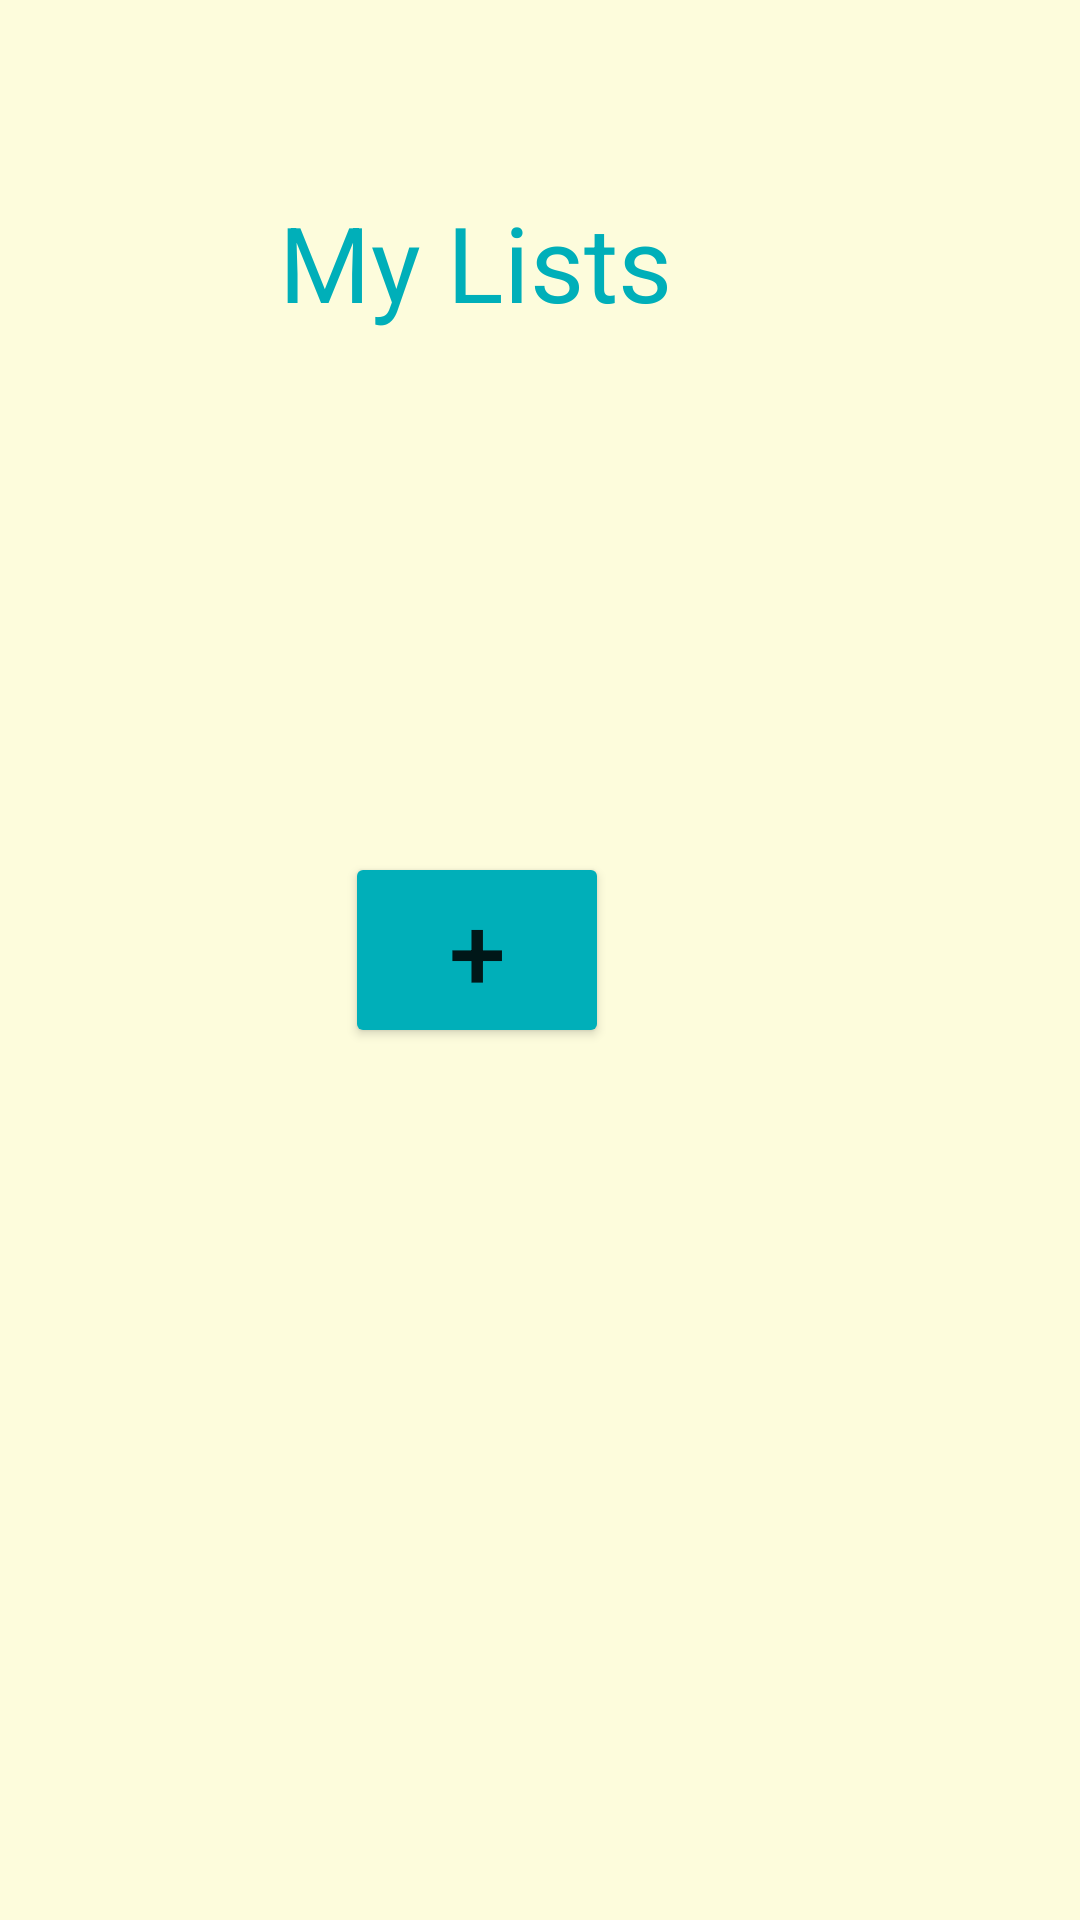

Layout XML and referenced resources for this Android screen:
<!-- AndroidManifest.xml: application theme Theme.AndroidAppToDoList -->
<!-- res/layout/fragment_lists.xml -->
<?xml version="1.0" encoding="utf-8"?>
<FrameLayout xmlns:android="http://schemas.android.com/apk/res/android"
    xmlns:tools="http://schemas.android.com/tools"
    android:layout_width="match_parent"
    android:layout_height="match_parent"
    android:background="#FDFCDC"
    tools:context=".ui.fragments.ListsFragment">

    <RelativeLayout
        android:layout_width="match_parent"
        android:layout_height="match_parent">

        <TextView
            android:layout_width="wrap_content"
            android:layout_height="wrap_content"
            android:layout_alignParentTop="true"
            android:layout_alignParentEnd="true"
            android:layout_marginTop="64dp"
            android:layout_marginEnd="136dp"
            android:text="My Lists"
            android:textSize="35dp"
            android:textColor="#00AFB9"/>

        <Button
            android:id="@+id/create_list_btn"
            android:layout_width="wrap_content"
            android:layout_height="wrap_content"
            android:layout_alignParentTop="true"
            android:layout_alignParentEnd="true"
            android:layout_marginTop="284dp"
            android:layout_marginEnd="157dp"
            android:backgroundTint="#00AFB9"
            android:elevation="20dp"
            android:radius="5dp"
            android:text="+"
            android:textSize="34sp" />

    </RelativeLayout>

</FrameLayout>
<!-- resources referenced by this layout -->
<resources>
  <style name="Theme.AndroidAppToDoList" parent="Theme.MaterialComponents.DayNight.DarkActionBar">
          
          <item name="colorPrimary">@color/purple_500</item>
          <item name="colorPrimaryVariant">@color/purple_700</item>
          <item name="colorOnPrimary">@color/white</item>
          
          <item name="colorSecondary">@color/teal_200</item>
          <item name="colorSecondaryVariant">@color/teal_700</item>
          <item name="colorOnSecondary">@color/black</item>
          
          <item name="android:statusBarColor" tools:targetApi="l">?attr/colorPrimaryVariant</item>
          
      </style>
  <!-- not gathered from this repository: default colours our renderer supplied (Android Studio template values) -->
  <color name="purple_500">#FF6200EE</color>
  <color name="purple_700">#FF3700B3</color>
  <color name="teal_200">#FF03DAC5</color>
  <color name="teal_700">#FF018786</color>
  <color name="black">#FF000000</color>
  <color name="white">#FFFFFFFF</color>
</resources>
